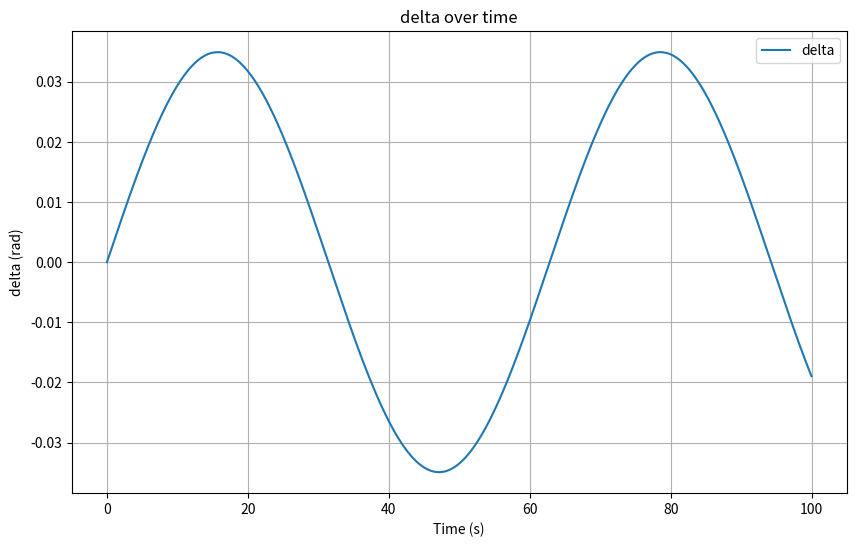
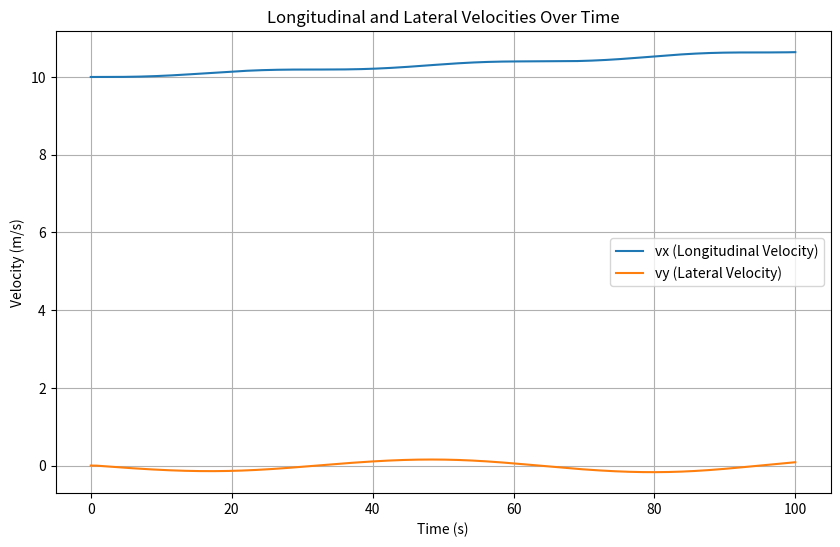
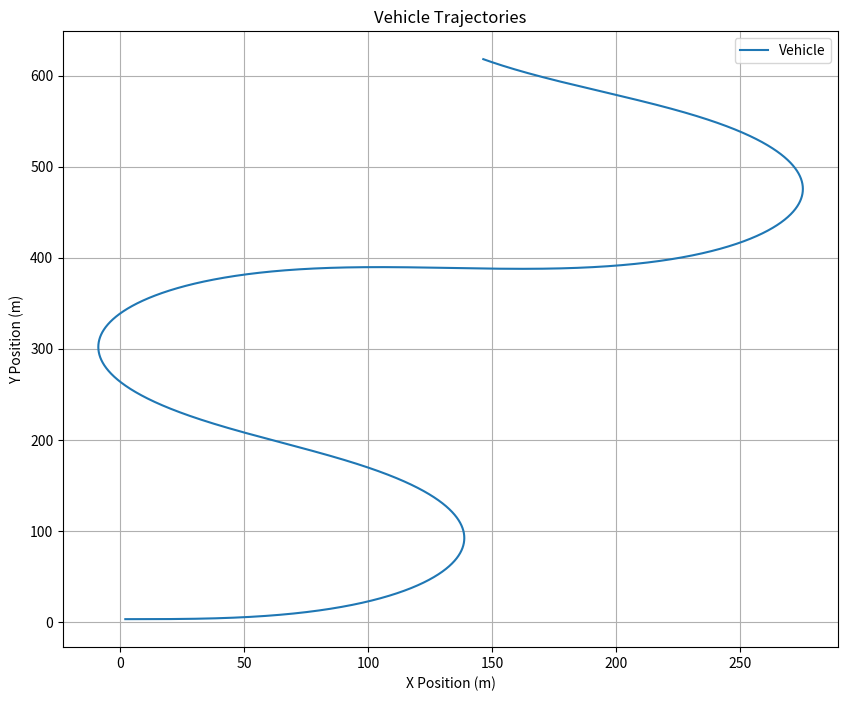
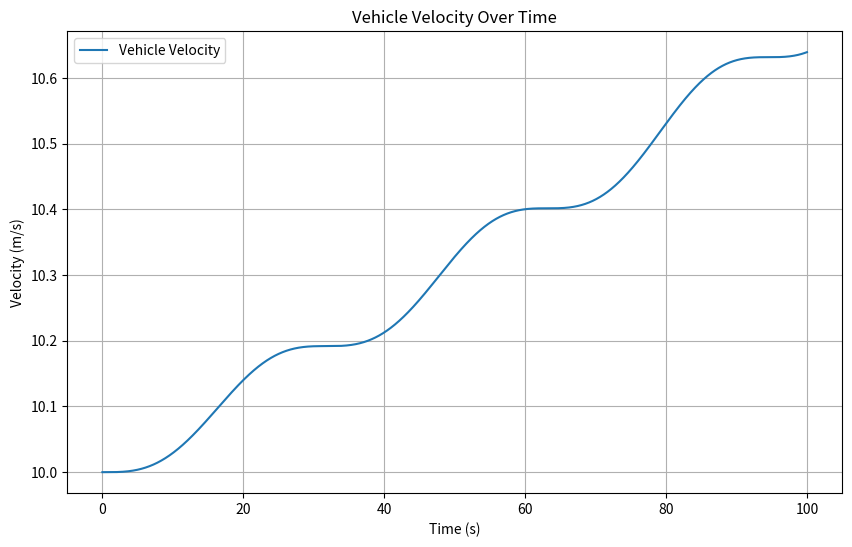

Python code for these plots, in order:
import numpy as np
import matplotlib.pyplot as plt

#Vehicle dynamic model (bicycle model)
class Vehicle:
    def __init__(self, id, x=0.0, y=0.0, yaw=0.0, vx=10.0, vy=0.0, r=0.0, delta=0.0, ax=0.0):
        self.id = id  # Vehicle ID
        self.x = x  # X position
        self.y = y  # Y position
        self.yaw = yaw  # Yaw angle
        self.vx = vx  # Longitudinal velocity
        self.vy = vy  # Lateral velocity
        self.r = r  # Yaw rate
        self.delta = delta  # Steering angle (control input)
        self.ax = ax # Longitudinal acceleration (driven by throttle or braking).

        # Vehicle-specific parameters
        self.mass = 1500  # kg
        self.lf = 1.2  # Distance from CG to front axle (m)
        self.lr = 1.6  # Distance from CG to rear axle (m)
        self.Iz = 2250  # Yaw moment of inertia (kg*m^2)
        self.Cf = 19000  # Cornering stiffness front (N/rad)
        self.Cr = 20000  # Cornering stiffness rear (N/rad)
        self.dt = 0.01  # Time step (s)

    def update_dynamics(self):
        """
        Update the vehicle's state based on the bicycle model dynamics
        """
        # Calculate slip angles (clamped to avoid excessive forces)
        #alpha_f = np.clip(self.delta - (self.vy + self.lf * self.r) / self.vx, -0.1, 0.1)
        #alpha_r = np.clip(-(self.vy - self.lr * self.r) / self.vx, -0.1, 0.1)

        alpha_f = self.delta - (self.vy + self.lf * self.r) / self.vx
        alpha_r = - (self.vy - self.lr * self.r) / self.vx


        Fyf = self.Cf * alpha_f  # Lateral force at the front tire
        Fyr = self.Cr * alpha_r  # Lateral force at the rear tire

        # Calculate state derivatives

        #In reality, lateral velocity is limited by tire friction and road conditions. 
        #damping_factor = 0.7  # Adjust this value for appropriate damping
        vy_dot = ((Fyf + Fyr) / self.mass - self.vx * self.r) #- damping_factor * self.vy
        vx_dot = self.ax - (self.r * self.vy)
        r_dot = (self.lf * Fyf - self.lr * Fyr) / self.Iz
        x_dot = self.vx * np.cos(self.yaw) - self.vy * np.sin(self.yaw)
        y_dot = self.vx * np.sin(self.yaw) + self.vy * np.cos(self.yaw)
        yaw_dot = (self.vx / (self.lf + self.lr)) * np.tan(self.delta)

        # Longitudinal velocity affected by drag to keep it realistic
        #drag_force = 0.01 * self.vx ** 2  # Drag proportional to the square of vx
        self.vx += vx_dot * self.dt

        # Update the state
        self.vy += vy_dot * self.dt
        self.r += r_dot * self.dt
        self.yaw += yaw_dot * self.dt
        self.x += x_dot * self.dt
        self.y += y_dot * self.dt

    def get_state(self):
        """
        Get the current state of the vehicle
        :return: A dictionary containing the vehicle's state
        """
        return {
            'id': self.id,
            'x': self.x,
            'y': self.y,
            'yaw': self.yaw
        }

    def get_velocity(self):
        """
        Calculate and return the total velocity of the vehicle.
        :return: The magnitude of the total velocity.
        """
        return np.sqrt(self.vx**2 + self.vy**2)
    

vehicle = Vehicle(1)
vehicle.x = 2
vehicle.y = 3
#vehicle.delta = np.deg2rad(1)

vehicle.vx = 10  # Initial velocity (m/s)
vehicle.vy = 0 # Initial lateral velocity (m/s)
vehicle.yaw = 0  # Initial yaw angle (rad)
vehicle.r = 0  # Initial yaw rate (rad/s)


x_histories = []
y_histories = []
vx_history = []
vy_history = []

# Time and velocity storage
time_steps = []
velocities = []
delta_his = []

for t in range(10000):
    vehicle.delta = np.deg2rad(np.sin(t * 0.001) * 2)  # Varying steering angle 
    vehicle.update_dynamics()
    delta_his.append(vehicle.delta)
    velocities.append(vehicle.get_velocity())
    x_histories.append(vehicle.x)
    y_histories.append(vehicle.y)
    vx_history.append(vehicle.vx)
    vy_history.append(vehicle.vy)


    time_steps.append(t * vehicle.dt)  # Time in seconds

#print(vx_history)

# Plot the velocities over time
plt.figure(figsize=(10, 6))
plt.plot(time_steps, delta_his, label='delta')
plt.xlabel('Time (s)')
plt.ylabel('delta (rad)')
plt.title('delta over time')
plt.legend()
plt.grid(True)
plt.show()

#print(vy_history)
plt.figure(figsize=(10, 6))
plt.plot(time_steps, vx_history, label='vx (Longitudinal Velocity)')
plt.plot(time_steps, vy_history, label='vy (Lateral Velocity)')
plt.xlabel('Time (s)')
plt.ylabel('Velocity (m/s)')
plt.title('Longitudinal and Lateral Velocities Over Time')
plt.legend()
plt.grid(True)
plt.show()


# Plot the trajectories of the vehicle
plt.figure(figsize=(10, 8))
plt.plot(x_histories, y_histories, label=f'Vehicle')
plt.xlabel('X Position (m)')
plt.ylabel('Y Position (m)')
plt.title('Vehicle Trajectories')
plt.legend()
plt.grid(True)
plt.show()

# Plot the velocities over time
plt.figure(figsize=(10, 6))
plt.plot(time_steps, velocities, label='Vehicle Velocity')
plt.xlabel('Time (s)')
plt.ylabel('Velocity (m/s)')
plt.title('Vehicle Velocity Over Time')
plt.legend()
plt.grid(True)
plt.show()